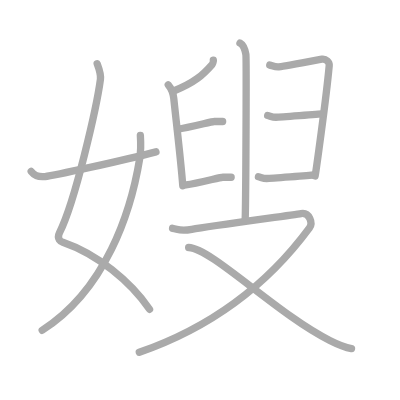
t = 0.00 s
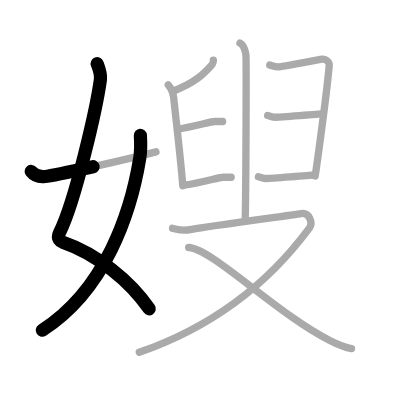
t = 2.50 s
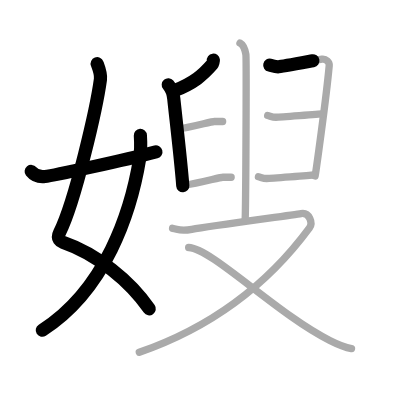
t = 5.25 s
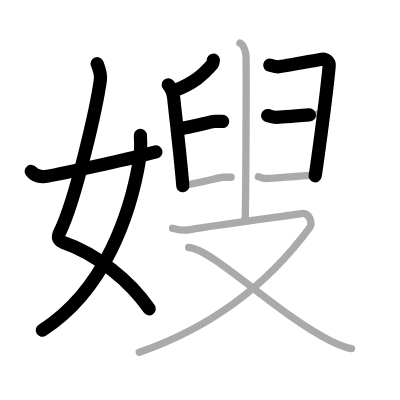
t = 7.75 s
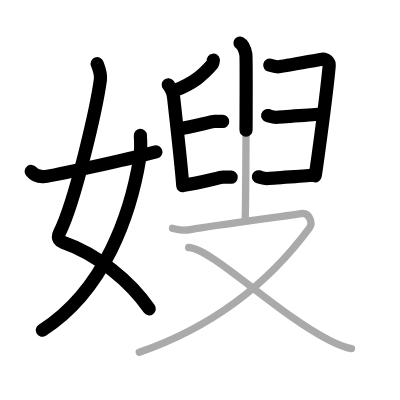
t = 10.50 s
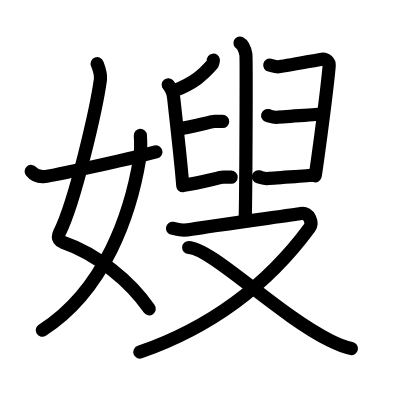
t = 13.00 s

The animated SVG that drew these frames (rendered in a browser with its animation timeline set to each time). Animation: 13 SMIL elements (animate=13); one cycle of 13.00 s.

<?xml version="1.0" standalone="no"?>
<!DOCTYPE svg PUBLIC "-//W3C//DTD SVG 1.1//EN"   "http://www.w3.org/Graphics/SVG/1.1/DTD/svg11.dtd">
<svg width="400px" height="400px"  version="1.1" xmlns="http://www.w3.org/2000/svg">
  <defs>
    <marker id="Triangle" viewBox="0 0 10 10" refX="0" refY="5" markerUnits="strokeWidth" markerWidth="3" style="stroke-opacity:0%;fill:#aaaaaa;" markerHeight="2" orient="auto">
      <path d="M 0 0 L 10 5 L 0 10 z" />
    </marker>
    
    <marker id="Arrow" viewBox="0 0 10 10" refX="5" refY="5" markerUnits="strokeWidth" markerWidth="1.8" style="stroke-opacity:0%;fill:#770000;" markerHeight="2" orient="auto">
      <path d="M 0 4 L 6 4 L 4 1 L 10 5 L 4 9 L 6 6 L 0 6 z" />
        <circle cx="5" cy="5" r="5" />
      </marker>
    
    <marker id="TriangleRed" viewBox="0 0 10 10" refX="0" refY="5" markerUnits="strokeWidth" markerWidth="3" style="stroke-opacity:0%;fill:#CC0000;" markerHeight="2" orient="auto">
      <path d="M 0 0 L 10 5 L 0 10 z" />
    </marker>
    
    <marker id="ArrowRed" viewBox="0 0 10 10" refX="5" refY="5" markerUnits="strokeWidth" markerWidth="1.8" style="stroke-opacity:0%;fill:#CC0000;" markerHeight="2" orient="auto">
      <path d="M 0 4 L 6 4 L 4 1 L 10 5 L 4 9 L 6 6 L 0 6 z" />
        <circle cx="5" cy="5" r="5" />
      </marker>
    
  </defs>
  
  <path style="fill:#ffffff; fill-opacity:100%; fill-rule:evenodd; stroke-width:0;" d="M 0 0 L 400px 0 L 400px 400px L 0 400px L 0 0" />

  <g transform="scale(3.6697247706422 3.6697247706422)">
<path style="fill:none; fill-opacity:0%; fill-rule:evenodd; stroke:#aaaaaa; stroke-opacity:100%; stroke-width: 1.5pt; stroke-linejoin:round; stroke-linecap:round;" d="M26.48 17.37c0.39 1.04 1.08 2.74 0.89 4.24C26.38 29 20.55 54.76 16.23 63.4c-0.89 1.77 0.4 2.46 0.89 2.63c9.38 3.22 18.38 10.62 23.63 18.25"></path>
<path style="fill:none; fill-opacity:0%; fill-rule:evenodd; stroke:#aaaaaa; stroke-opacity:100%; stroke-width: 1.5pt; stroke-linejoin:round; stroke-linecap:round;" d="M38.25 36.89c0.08 1.27 0.14 4.34-0.16 6.18C35.68 57.91 28.73 78.96 11.5 90"></path>
<path style="fill:none; fill-opacity:0%; fill-rule:evenodd; stroke:#aaaaaa; stroke-opacity:100%; stroke-width: 1.5pt; stroke-linejoin:round; stroke-linecap:round;" d="M8.5 46.72c0.75 0.94 1.75 1.62 3.75 1.39c2.15-0.24 21.34-4.35 30.25-6.73"></path>
<path style="fill:none; fill-opacity:0%; fill-rule:evenodd; stroke:#aaaaaa; stroke-opacity:100%; stroke-width: 1.5pt; stroke-linejoin:round; stroke-linecap:round;" d="M58.14 16.4c0.03 0.2-0.16 0.97-0.35 1.19c-2.49 2.83-4.8 4.96-10.47 7.21"></path>
<path style="fill:none; fill-opacity:0%; fill-rule:evenodd; stroke:#aaaaaa; stroke-opacity:100%; stroke-width: 1.5pt; stroke-linejoin:round; stroke-linecap:round;" d="M45.85 23.1c0.6 0.71 1.35 2.29 1.5 3.74c0.55 5.3 1.91 16.61 2.46 23.77"></path>
<path style="fill:none; fill-opacity:0%; fill-rule:evenodd; stroke:#aaaaaa; stroke-opacity:100%; stroke-width: 1.5pt; stroke-linejoin:round; stroke-linecap:round;" d="M73.51 17.74c0.71 0.16 1.28 0.48 2.27 0.48s10.8-1.93 11.94-2.09c1.14-0.16 2.08 0.8 1.99 1.77c-0.85 9.34-3.7 29.4-3.84 30.05"></path>
<path style="fill:none; fill-opacity:0%; fill-rule:evenodd; stroke:#aaaaaa; stroke-opacity:100%; stroke-width: 1.5pt; stroke-linejoin:round; stroke-linecap:round;" d="M48.39 35.18c2.99-0.32 9.3-2.08 10.01-2.08c0.71 0 1.71 0 2.27 0"></path>
<path style="fill:none; fill-opacity:0%; fill-rule:evenodd; stroke:#aaaaaa; stroke-opacity:100%; stroke-width: 1.5pt; stroke-linejoin:round; stroke-linecap:round;" d="M72.94 31.48c0.71 0.16 1.28 0.48 2.27 0.48c0.99 0 11.73-0.82 12.87-0.98"></path>
<path style="fill:none; fill-opacity:0%; fill-rule:evenodd; stroke:#aaaaaa; stroke-opacity:100%; stroke-width: 1.5pt; stroke-linejoin:round; stroke-linecap:round;" d="M50.709138 50.371897C53.699138 50.051897 60.009138 48.291897 60.719138 48.291897C61.429138 48.291897 62.429138 48.291897 62.989138 48.291897"></path>
<path style="fill:none; fill-opacity:0%; fill-rule:evenodd; stroke:#aaaaaa; stroke-opacity:100%; stroke-width: 1.5pt; stroke-linejoin:round; stroke-linecap:round;" d="M70.421379 48.167328C71.131379 48.327328 71.701379 48.647328 72.691379 48.647328C73.681379 48.647328 84.421379 47.827328 85.561379 47.667328"></path>
<path style="fill:none; fill-opacity:0%; fill-rule:evenodd; stroke:#aaaaaa; stroke-opacity:100%; stroke-width: 1.5pt; stroke-linejoin:round; stroke-linecap:round;" d="M65.39 11.75c0.89 0.47 1.43 2.12 1.61 3.07c0.18 0.94 0 38.91-0.18 44.81"></path>
<path style="fill:none; fill-opacity:0%; fill-rule:evenodd; stroke:#aaaaaa; stroke-opacity:100%; stroke-width: 1.5pt; stroke-linejoin:round; stroke-linecap:round;" d="M47.02 62.21c1.68 0.27 1.91 0.86 5.24 0.27c5.24-0.94 27.45-3.88 29.76-4.28c2.31-0.4 3.3 2.54 2.31 3.89C72.38 78.3 56.82 89.44 37.96 96"></path>
<path style="fill:none; fill-opacity:0%; fill-rule:evenodd; stroke:#aaaaaa; stroke-opacity:100%; stroke-width: 1.5pt; stroke-linejoin:round; stroke-linecap:round;" d="M51.41 67.44c6.17 0.16 24.17 18.16 38.46 25.33c2.23 1.12 3.85 1.86 5.92 2.23"></path>

<path style="fill:none; fill-opacity:0%; fill-rule:evenodd; stroke:#000000; stroke-opacity:100%; stroke-width: 2.7pt; stroke-linejoin:round; stroke-linecap:round;" d="M26.48 17.37c0.39 1.04 1.08 2.74 0.89 4.24C26.38 29 20.55 54.76 16.23 63.4c-0.89 1.77 0.4 2.46 0.89 2.63c9.38 3.22 18.38 10.62 23.63 18.25" pathLength="100" stroke-dashoffset="100" stroke-dasharray="100 105"><animate id="dashAnim1" attributeName="stroke-dashoffset" from="100" to="0" dur="1s" calcMode="linear" fill="freeze"/></path>
<path style="fill:none; fill-opacity:0%; fill-rule:evenodd; stroke:#000000; stroke-opacity:100%; stroke-width: 2.7pt; stroke-linejoin:round; stroke-linecap:round;" d="M38.25 36.89c0.08 1.27 0.14 4.34-0.16 6.18C35.68 57.91 28.73 78.96 11.5 90" pathLength="100" stroke-dashoffset="100" stroke-dasharray="100 105"><animate id="dashAnim2" attributeName="stroke-dashoffset" from="100" to="0" dur="1s" calcMode="linear" begin="dashAnim1.end" fill="freeze"/></path>
<path style="fill:none; fill-opacity:0%; fill-rule:evenodd; stroke:#000000; stroke-opacity:100%; stroke-width: 2.7pt; stroke-linejoin:round; stroke-linecap:round;" d="M8.5 46.72c0.75 0.94 1.75 1.62 3.75 1.39c2.15-0.24 21.34-4.35 30.25-6.73" pathLength="100" stroke-dashoffset="100" stroke-dasharray="100 105"><animate id="dashAnim3" attributeName="stroke-dashoffset" from="100" to="0" dur="1s" calcMode="linear" begin="dashAnim2.end" fill="freeze"/></path>
<path style="fill:none; fill-opacity:0%; fill-rule:evenodd; stroke:#000000; stroke-opacity:100%; stroke-width: 2.7pt; stroke-linejoin:round; stroke-linecap:round;" d="M58.14 16.4c0.03 0.2-0.16 0.97-0.35 1.19c-2.49 2.83-4.8 4.96-10.47 7.21" pathLength="100" stroke-dashoffset="100" stroke-dasharray="100 105"><animate id="dashAnim4" attributeName="stroke-dashoffset" from="100" to="0" dur="1s" calcMode="linear" begin="dashAnim3.end" fill="freeze"/></path>
<path style="fill:none; fill-opacity:0%; fill-rule:evenodd; stroke:#000000; stroke-opacity:100%; stroke-width: 2.7pt; stroke-linejoin:round; stroke-linecap:round;" d="M45.85 23.1c0.6 0.71 1.35 2.29 1.5 3.74c0.55 5.3 1.91 16.61 2.46 23.77" pathLength="100" stroke-dashoffset="100" stroke-dasharray="100 105"><animate id="dashAnim5" attributeName="stroke-dashoffset" from="100" to="0" dur="1s" calcMode="linear" begin="dashAnim4.end" fill="freeze"/></path>
<path style="fill:none; fill-opacity:0%; fill-rule:evenodd; stroke:#000000; stroke-opacity:100%; stroke-width: 2.7pt; stroke-linejoin:round; stroke-linecap:round;" d="M73.51 17.74c0.71 0.16 1.28 0.48 2.27 0.48s10.8-1.93 11.94-2.09c1.14-0.16 2.08 0.8 1.99 1.77c-0.85 9.34-3.7 29.4-3.84 30.05" pathLength="100" stroke-dashoffset="100" stroke-dasharray="100 105"><animate id="dashAnim6" attributeName="stroke-dashoffset" from="100" to="0" dur="1s" calcMode="linear" begin="dashAnim5.end" fill="freeze"/></path>
<path style="fill:none; fill-opacity:0%; fill-rule:evenodd; stroke:#000000; stroke-opacity:100%; stroke-width: 2.7pt; stroke-linejoin:round; stroke-linecap:round;" d="M48.39 35.18c2.99-0.32 9.3-2.08 10.01-2.08c0.71 0 1.71 0 2.27 0" pathLength="100" stroke-dashoffset="100" stroke-dasharray="100 105"><animate id="dashAnim7" attributeName="stroke-dashoffset" from="100" to="0" dur="1s" calcMode="linear" begin="dashAnim6.end" fill="freeze"/></path>
<path style="fill:none; fill-opacity:0%; fill-rule:evenodd; stroke:#000000; stroke-opacity:100%; stroke-width: 2.7pt; stroke-linejoin:round; stroke-linecap:round;" d="M72.94 31.48c0.71 0.16 1.28 0.48 2.27 0.48c0.99 0 11.73-0.82 12.87-0.98" pathLength="100" stroke-dashoffset="100" stroke-dasharray="100 105"><animate id="dashAnim8" attributeName="stroke-dashoffset" from="100" to="0" dur="1s" calcMode="linear" begin="dashAnim7.end" fill="freeze"/></path>
<path style="fill:none; fill-opacity:0%; fill-rule:evenodd; stroke:#000000; stroke-opacity:100%; stroke-width: 2.7pt; stroke-linejoin:round; stroke-linecap:round;" d="M50.709138 50.371897C53.699138 50.051897 60.009138 48.291897 60.719138 48.291897C61.429138 48.291897 62.429138 48.291897 62.989138 48.291897" pathLength="100" stroke-dashoffset="100" stroke-dasharray="100 105"><animate id="dashAnim9" attributeName="stroke-dashoffset" from="100" to="0" dur="1s" calcMode="linear" begin="dashAnim8.end" fill="freeze"/></path>
<path style="fill:none; fill-opacity:0%; fill-rule:evenodd; stroke:#000000; stroke-opacity:100%; stroke-width: 2.7pt; stroke-linejoin:round; stroke-linecap:round;" d="M70.421379 48.167328C71.131379 48.327328 71.701379 48.647328 72.691379 48.647328C73.681379 48.647328 84.421379 47.827328 85.561379 47.667328" pathLength="100" stroke-dashoffset="100" stroke-dasharray="100 105"><animate id="dashAnim10" attributeName="stroke-dashoffset" from="100" to="0" dur="1s" calcMode="linear" begin="dashAnim9.end" fill="freeze"/></path>
<path style="fill:none; fill-opacity:0%; fill-rule:evenodd; stroke:#000000; stroke-opacity:100%; stroke-width: 2.7pt; stroke-linejoin:round; stroke-linecap:round;" d="M65.39 11.75c0.89 0.47 1.43 2.12 1.61 3.07c0.18 0.94 0 38.91-0.18 44.81" pathLength="100" stroke-dashoffset="100" stroke-dasharray="100 105"><animate id="dashAnim11" attributeName="stroke-dashoffset" from="100" to="0" dur="1s" calcMode="linear" begin="dashAnim10.end" fill="freeze"/></path>
<path style="fill:none; fill-opacity:0%; fill-rule:evenodd; stroke:#000000; stroke-opacity:100%; stroke-width: 2.7pt; stroke-linejoin:round; stroke-linecap:round;" d="M47.02 62.21c1.68 0.27 1.91 0.86 5.24 0.27c5.24-0.94 27.45-3.88 29.76-4.28c2.31-0.4 3.3 2.54 2.31 3.89C72.38 78.3 56.82 89.44 37.96 96" pathLength="100" stroke-dashoffset="100" stroke-dasharray="100 105"><animate id="dashAnim12" attributeName="stroke-dashoffset" from="100" to="0" dur="1s" calcMode="linear" begin="dashAnim11.end" fill="freeze"/></path>
<path style="fill:none; fill-opacity:0%; fill-rule:evenodd; stroke:#000000; stroke-opacity:100%; stroke-width: 2.7pt; stroke-linejoin:round; stroke-linecap:round;" d="M51.41 67.44c6.17 0.16 24.17 18.16 38.46 25.33c2.23 1.12 3.85 1.86 5.92 2.23" pathLength="100" stroke-dashoffset="100" stroke-dasharray="100 105"><animate id="dashAnim13" attributeName="stroke-dashoffset" from="100" to="0" dur="1s" calcMode="linear" begin="dashAnim12.end" fill="freeze"/></path>

</g>

</svg>  
          
